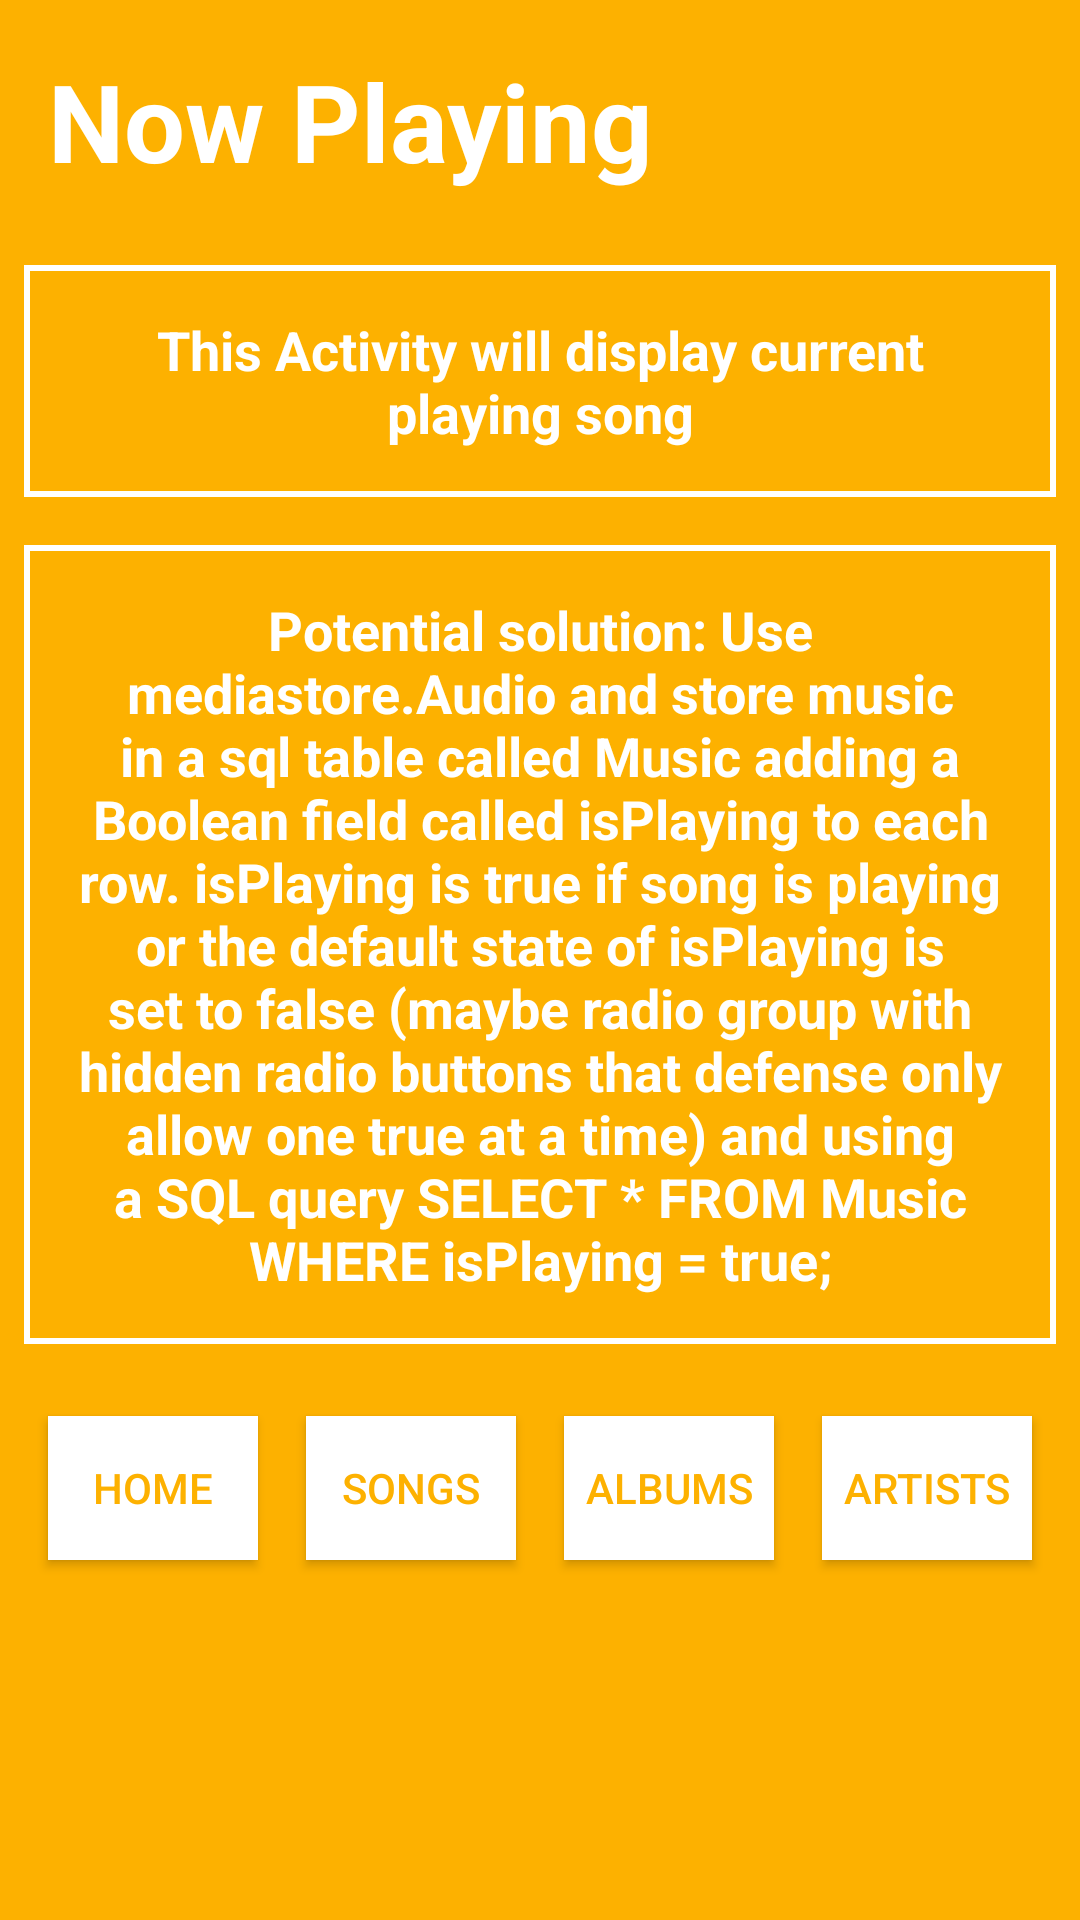

Android layout source for this screen:
<!-- AndroidManifest.xml: application theme AppTheme -->
<!-- res/layout/activity_now_playing.xml -->
<?xml version="1.0" encoding="utf-8"?>
<LinearLayout xmlns:android="http://schemas.android.com/apk/res/android"
    xmlns:tools="http://schemas.android.com/tools"
    android:layout_width="match_parent"
    android:layout_height="match_parent"
    android:background="@color/categoryBackground"
    android:orientation="vertical"
    tools:context=".nowPlayingActivity">

    <TextView
        style="@style/titleText"
        android:layout_width="match_parent"
        android:layout_height="wrap_content"
        android:text="@string/category_1" />

    <TextView
        style="@style/categoryText"
        android:layout_width="match_parent"
        android:layout_height="wrap_content"
        android:text="@string/activityPurpose_1" />

    <TextView
        style="@style/categoryText"
        android:layout_width="match_parent"
        android:layout_height="wrap_content"
        android:text="@string/potentialSolution_1" />
    <LinearLayout
        android:layout_width="match_parent"
        android:layout_height="wrap_content"
        android:orientation="horizontal"
        android:layout_margin="8dp"
        android:gravity="center">

        <Button style="@style/buttonStyle_1"
            android:text="@string/category_main"/>
        <Button style="@style/buttonStyle_3"
            android:text="@string/category_2"/>
        <Button style="@style/buttonStyle_4"
            android:text="@string/category_3"/>
        <Button style="@style/buttonStyle_5"
            android:text="@string/category_4"/>
    </LinearLayout>
</LinearLayout>
<!-- resources referenced by this layout -->
<resources>
  <color name="categoryBackground">#fdb100</color>
  <string name="activityPurpose_1">This Activity will display current playing song</string>
  <string name="category_1">Now Playing</string>
  <string name="category_2">Songs</string>
  <string name="category_3">Albums</string>
  <string name="category_4">Artists</string>
  <string name="category_main">Home</string>
  <string name="potentialSolution_1">Potential solution: Use mediastore.Audio and store music in a sql table called Music adding a Boolean field called isPlaying to each row. isPlaying is true if song is playing or the default state of isPlaying is set to false (maybe radio group with hidden radio buttons that defense only allow one true at a time) and using a SQL query SELECT * FROM Music WHERE isPlaying = true;</string>
  <style name="buttonStyle_1">
          <item name="android:layout_width">0dp</item>
          <item name="android:layout_height">wrap_content</item>
          <item name="android:layout_weight">1</item>
          <item name="android:layout_margin">8dp</item>
          <item name="android:background">#fff</item>
          <item name="android:textColor">@color/categoryBackground</item>
          <item name="android:onClick">buttonClickHome</item>
      </style>
  <style name="buttonStyle_3">
          <item name="android:layout_width">0dp</item>
          <item name="android:layout_height">wrap_content</item>
          <item name="android:layout_weight">1</item>
          <item name="android:layout_margin">8dp</item>
          <item name="android:background">#fff</item>
          <item name="android:textColor">@color/categoryBackground</item>
          <item name="android:onClick">buttonClickSongs</item>
      </style>
  <style name="buttonStyle_4">
          <item name="android:layout_width">0dp</item>
          <item name="android:layout_height">wrap_content</item>
          <item name="android:layout_weight">1</item>
          <item name="android:layout_margin">8dp</item>
          <item name="android:background">#fff</item>
          <item name="android:textColor">@color/categoryBackground</item>
          <item name="android:onClick">buttonClickAlbums</item>
      </style>
  <style name="buttonStyle_5">
          <item name="android:layout_width">0dp</item>
          <item name="android:layout_height">wrap_content</item>
          <item name="android:layout_weight">1</item>
          <item name="android:layout_margin">8dp</item>
          <item name="android:background">#fff</item>
          <item name="android:textColor">@color/categoryBackground</item>
          <item name="android:onClick">buttonClickArtists</item>
      </style>
  <style name="titleText">
          <item name="android:textSize">36sp</item>
          <item name="android:layout_width">wrap_content</item>
          <item name="android:layout_height">wrap_content</item>
          <item name="android:padding">16dp</item>
          <item name="android:textColor">@color/categoryText</item>
          <item name="android:textStyle">bold</item>
          <item name="android:textAppearance">?android:textAppearanceMedium</item>
      </style>
  <style name="AppTheme" parent="Theme.AppCompat.Light.DarkActionBar">
          
          <item name="colorPrimary">@color/colorPrimary</item>
          <item name="colorPrimaryDark">@color/colorPrimaryDark</item>
          <item name="colorAccent">@color/colorAccent</item>
      </style>
  <!-- drawable text_view_border (drawable) -->
  <?xml version="1.0" encoding="utf-8"?>
  <shape xmlns:android="http://schemas.android.com/apk/res/android"
      android:shape="rectangle" >
  
      <stroke
          android:width="2dp"
          android:color="#fff" />
  
  </shape>
  <color name="categoryText">#fff</color>
  <color name="colorPrimary">#3F51B5</color>
  <color name="colorPrimaryDark">#303F9F</color>
  <color name="colorAccent">#FF4081</color>
</resources>
